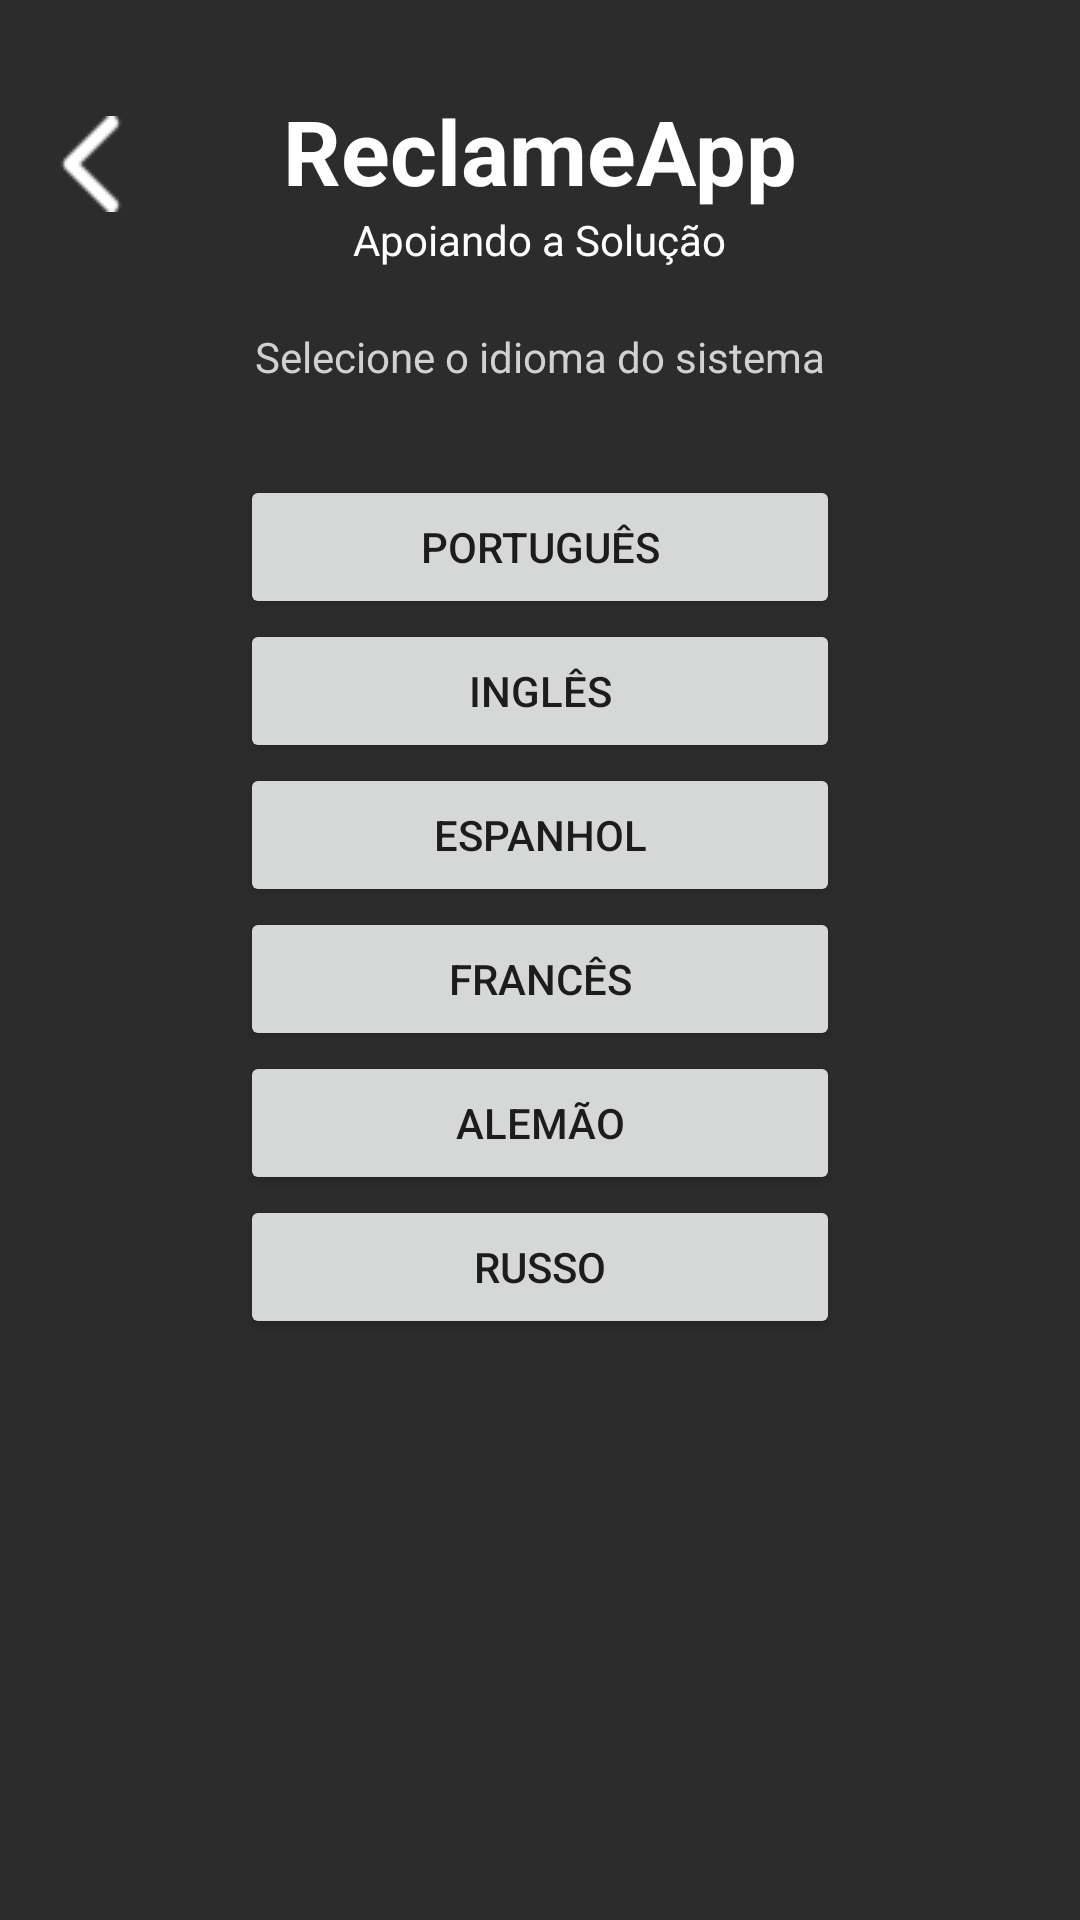

Reconstruct the res/layout file that produces this screen, plus the resources it refers to.
<!-- AndroidManifest.xml: application theme Theme.ReclameApp -->
<!-- res/layout/activity_language.xml -->
<?xml version="1.0" encoding="utf-8"?>
<androidx.constraintlayout.widget.ConstraintLayout xmlns:android="http://schemas.android.com/apk/res/android"
    xmlns:app="http://schemas.android.com/apk/res-auto"
    xmlns:tools="http://schemas.android.com/tools"
    android:layout_width="match_parent"
    android:layout_height="match_parent"
    android:background="#2C2C2C"
    tools:context=".LanguageActivity">

    <LinearLayout
        android:layout_width="match_parent"
        android:layout_height="match_parent"
        android:gravity="center_horizontal"
        android:orientation="vertical">

        <TableRow
            android:layout_width="match_parent"
            android:layout_height="wrap_content"
            android:gravity="center">

            <ImageView
                android:id="@+id/btnBack"
                android:layout_width="wrap_content"
                android:layout_height="wrap_content"
                android:onClick="goBack"
                app:srcCompat="@drawable/backicon" />

            <Space
                android:layout_width="48dp"
                android:layout_height="wrap_content" />

            <LinearLayout
                android:layout_width="wrap_content"
                android:layout_height="wrap_content"
                android:gravity="center"
                android:orientation="vertical">

                <Space
                    android:layout_width="wrap_content"
                    android:layout_height="30dp" />

                <TextView
                    android:id="@+id/txtAppName"
                    android:layout_width="wrap_content"
                    android:layout_height="wrap_content"
                    android:text="@string/app_name"
                    android:textAllCaps="false"
                    android:textColor="#FFFFFF"
                    android:textSize="30sp"
                    android:textStyle="bold" />

                <TextView
                    android:id="@+id/textView3"
                    android:layout_width="wrap_content"
                    android:layout_height="wrap_content"
                    android:text="@string/txtSlogan"
                    android:textColor="#FFFFFF" />

                <Space
                    android:layout_width="wrap_content"
                    android:layout_height="20dp" />
            </LinearLayout>

            <Space
                android:layout_width="80dp"
                android:layout_height="wrap_content" />

        </TableRow>

        <TableRow
            android:layout_width="match_parent"
            android:layout_height="wrap_content"
            android:gravity="center">

            <TextView
                android:id="@+id/textView5"
                android:layout_width="wrap_content"
                android:layout_height="wrap_content"
                android:text="@string/txtSelectLangtText"
                android:textColor="#D1D1D1" />
        </TableRow>

        <Space
            android:layout_width="match_parent"
            android:layout_height="30dp" />

        <LinearLayout
            android:layout_width="200dp"
            android:layout_height="match_parent"
            android:orientation="vertical">

            <Button
                android:id="@+id/pt"
                android:layout_width="match_parent"
                android:layout_height="wrap_content"
                android:onClick="changeLang"
                android:tag="pt"
                android:text="@string/txtPt" />

            <Button
                android:id="@+id/en"
                android:layout_width="match_parent"
                android:layout_height="wrap_content"
                android:onClick="changeLang"
                android:tag="en"
                android:text="@string/txtEn" />

            <Button
                android:id="@+id/es"
                android:layout_width="match_parent"
                android:layout_height="wrap_content"
                android:onClick="changeLang"
                android:tag="es"
                android:text="@string/txtEs" />

            <Button
                android:id="@+id/fr"
                android:layout_width="match_parent"
                android:layout_height="wrap_content"
                android:onClick="changeLang"
                android:tag="fr"
                android:text="@string/txtFr" />

            <Button
                android:id="@+id/de"
                android:layout_width="match_parent"
                android:layout_height="wrap_content"
                android:onClick="changeLang"
                android:tag="de"
                android:text="@string/txtDe" />

            <Button
                android:id="@+id/ru"
                android:layout_width="match_parent"
                android:layout_height="wrap_content"
                android:onClick="changeLang"
                android:tag="ru"
                android:text="@string/txtRu" />
        </LinearLayout>

    </LinearLayout>

</androidx.constraintlayout.widget.ConstraintLayout>
<!-- resources referenced by this layout -->
<resources>
  <!-- drawable backicon: png bitmap (drawable-v24, 495 bytes) -->
  <string name="app_name">ReclameApp</string>
  <string name="txtDe">Alemão</string>
  <string name="txtEn">Inglês</string>
  <string name="txtEs">Espanhol</string>
  <string name="txtFr">Francês</string>
  <string name="txtPt">Português</string>
  <string name="txtRu">Russo</string>
  <string name="txtSelectLangtText">Selecione o idioma do sistema</string>
  <string name="txtSlogan">Apoiando a Solução</string>
  <style name="Theme.ReclameApp" parent="Theme.MaterialComponents.DayNight.DarkActionBar">
          
          <item name="colorPrimary">@color/purple_500</item>
          <item name="colorPrimaryVariant">@color/purple_700</item>
          <item name="colorOnPrimary">@color/white</item>
          
          <item name="colorSecondary">@color/teal_200</item>
          <item name="colorSecondaryVariant">@color/teal_700</item>
          <item name="colorOnSecondary">@color/black</item>
          
          <item name="android:statusBarColor" tools:targetApi="l">?attr/colorPrimaryVariant</item>
          
      </style>
  <!-- not gathered from this repository: default colours our renderer supplied (Android Studio template values) -->
  <color name="purple_500">#FF6200EE</color>
  <color name="purple_700">#FF3700B3</color>
  <color name="teal_200">#FF03DAC5</color>
  <color name="teal_700">#FF018786</color>
  <color name="black">#FF000000</color>
  <color name="white">#FFFFFFFF</color>
</resources>
